Run: headless pygame with SDL's dummy video driver; simulated clock (each Clock.tick advances the game by its frame time, no real sleeping); random seed 0; keys injected as events and as key.get_pressed() state; no mouse input.
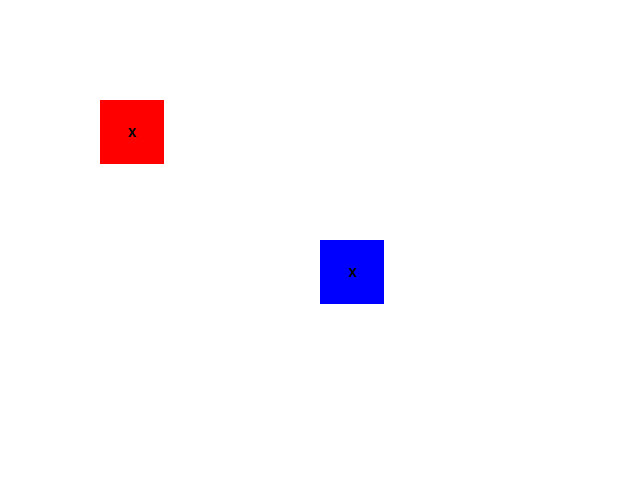
Frame 1 of 4 · flips 1–60 · no input
Frame 2 of 4 · flips 61–180 · tapped SPACE, RETURN · held RIGHT (→), D · screen unchanged from frame 1, image omitted
Frame 3 of 4 · flips 181–300 · held DOWN (↓), S · screen unchanged from frame 2, image omitted
Frame 4 of 4 · flips 301–420 · held LEFT (←), A, UP (↑), W · screen unchanged from frame 3, image omitted

The pygame program that drew these frames:

import pygame as pg
import random, sys
#from colors import *

#            R    G    B
GRAY     = (100, 100, 100)
NAVYBLUE = ( 60,  60, 100)
WHITE    = (255, 255, 255)
RED      = (255,   0,   0)
GREEN    = (  0, 255,   0)
BLUE     = (  0,   0, 255)
BLACK    = (  0,   0,   0)
YELLOW   = (255, 255,   0)
ORANGE   = (255, 128,   0)
PURPLE   = (255,   0, 255)
CYAN     = (  0, 255, 255)


class Block ( pg.sprite.Sprite ):

    def __init__(self, color = BLUE, width = 64, height = 64, texto = "X", cor_fonte = NAVYBLUE ):

        super( Block, self).__init__()

        self.image = pg.Surface(( width, height ))
        self.image.fill ( color )

        textsurface = FONT.render(texto, True, cor_fonte)

        textrect = textsurface.get_rect(center=self.image.get_rect().center)
        print(textrect)

        self.image.blit(textsurface, textrect)
        #self.rect = self.image.get_rect(center=pos)

        self.rect = self.image.get_rect()

    def set_position(self, x, y):

        self.rect.x = x
        self.rect.y = y




if ( __name__ == "__main__" ):
    pg.init()

    window_size = window_width, window_height = 640, 480
    window = pg.display.set_mode(window_size, pg.RESIZABLE)

    FONT = pg.font.SysFont('Arial', 20)

    pg.display.set_caption("Teste com Sprites")

    window.fill( WHITE )

    clock = pg.time.Clock()
    FPS = 60

    block_group = pg.sprite.Group()

    a_block = Block(cor_fonte = BLACK)
    a_block.set_position( window_width/2, window_height/2 )
    another_block = Block( RED, cor_fonte = BLACK )
    another_block.set_position( 100, 100 )

    block_group.add( a_block, another_block )

    block_group.draw( window )


    running = True

    while ( running ):
        for event in pg.event.get():
            if ( event.type == pg.QUIT):
                running = False

        clock.tick( FPS )
        pg.display.update()

    pg.quit()
